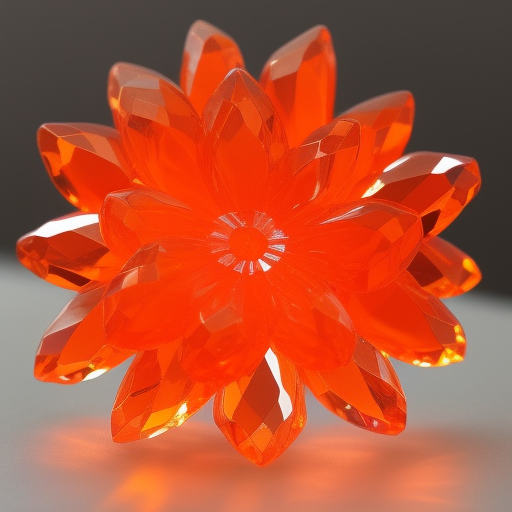
Generation parameters embedded in this image by AUTOMATIC1111 Stable Diffusion web UI or a fork of it (Forge, ...) (PNG 'parameters' text chunk):
orange crystal flower, glass like material
Steps: 20, Sampler: Euler a, Schedule type: Automatic, CFG scale: 7.5, Seed: 2098471973, Size: 512x512, Model hash: dc4c67171e, Model: synthwavepunk_v2, Version: v1.10.1